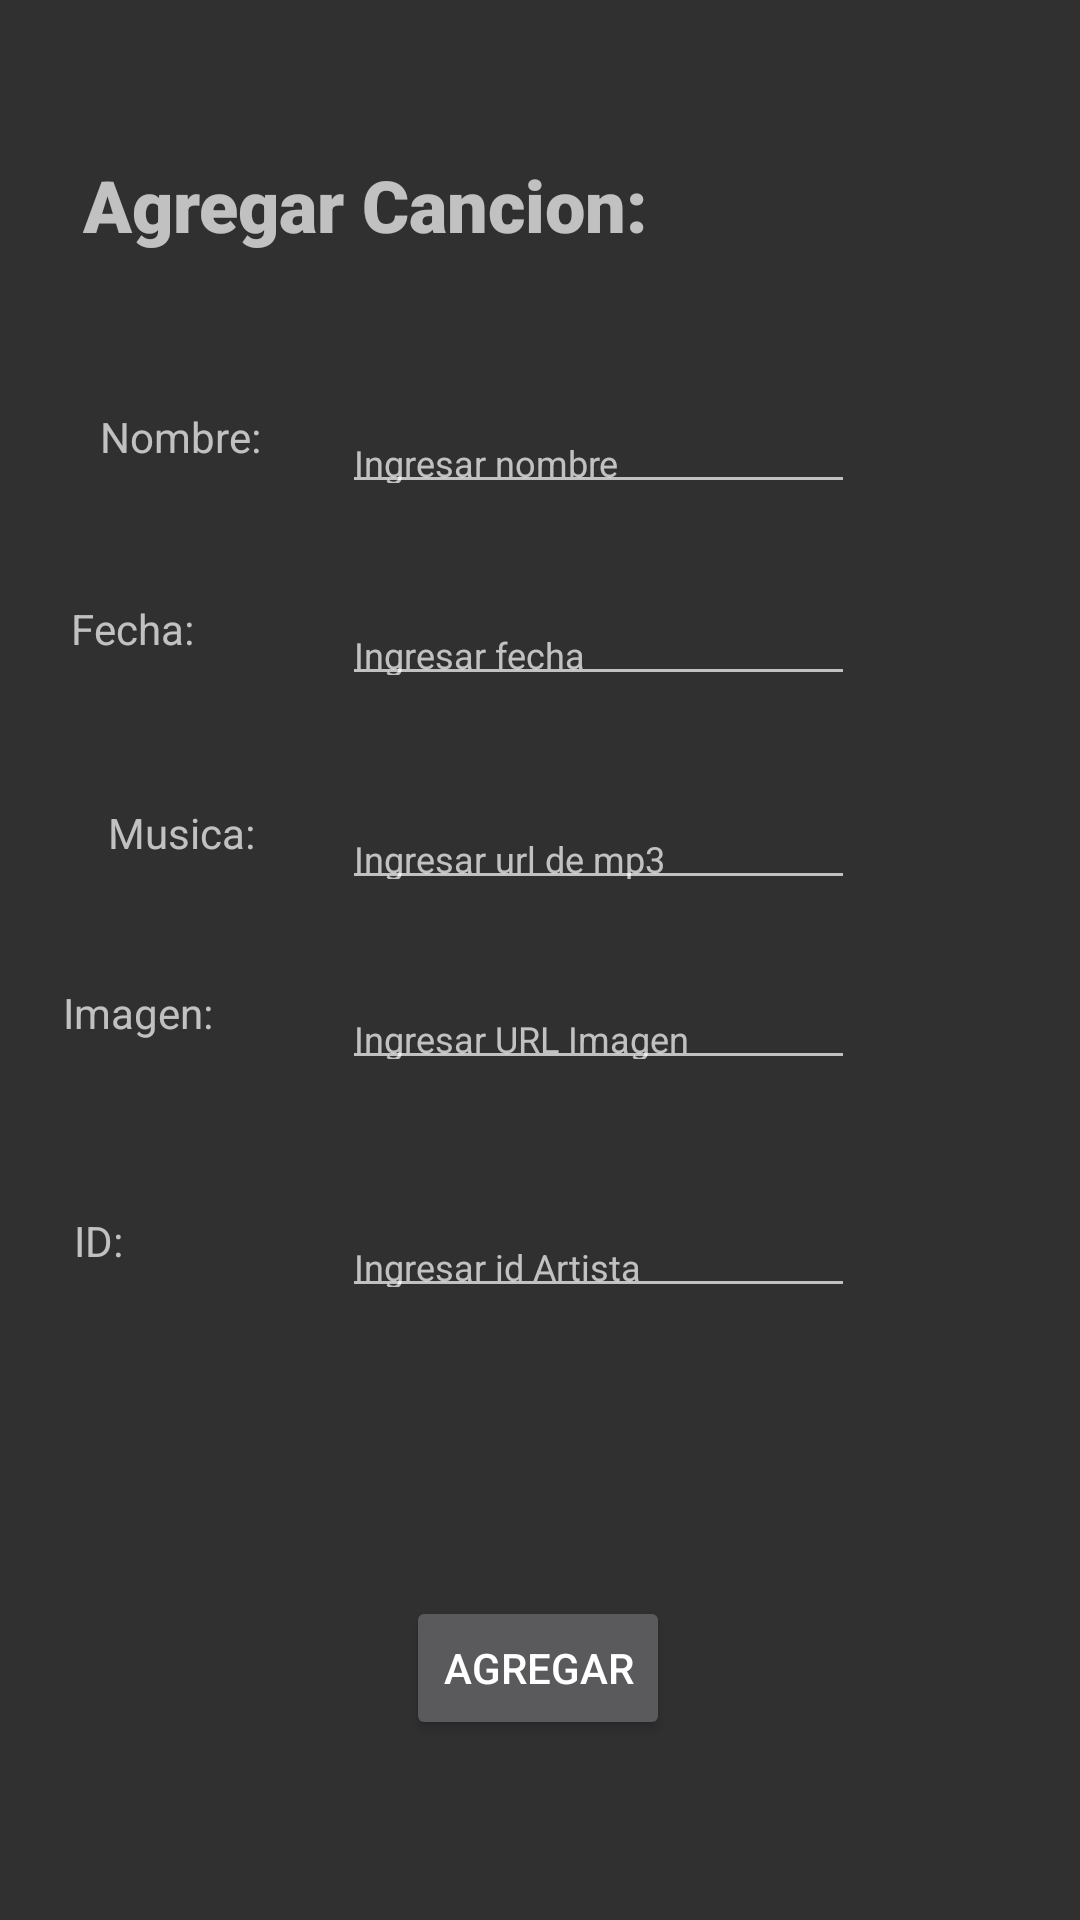

Reconstruct the res/layout file that produces this screen, plus the resources it refers to.
<!-- AndroidManifest.xml: application theme AppTheme -->
<!-- res/layout/activity_add_music.xml -->
<?xml version="1.0" encoding="utf-8"?>
<androidx.constraintlayout.widget.ConstraintLayout xmlns:android="http://schemas.android.com/apk/res/android"
    xmlns:app="http://schemas.android.com/apk/res-auto"
    xmlns:tools="http://schemas.android.com/tools"
    android:layout_width="match_parent"
    android:layout_height="match_parent"
    android:background="@drawable/background"
    tools:context=".AddMusic">

    <EditText
        android:id="@+id/editname"
        android:layout_width="171dp"
        android:layout_height="32dp"
        android:layout_marginTop="136dp"
        android:hint="Ingresar nombre"
        android:textSize="12sp"
        app:layout_constraintEnd_toEndOf="parent"
        app:layout_constraintHorizontal_bias="0.604"
        app:layout_constraintStart_toStartOf="parent"
        app:layout_constraintTop_toTopOf="parent" />


    <TextView
        android:id="@+id/txtNombre"
        android:layout_width="wrap_content"
        android:layout_height="wrap_content"
        android:layout_marginTop="136dp"
        android:text="Nombre:"
        app:layout_constraintEnd_toEndOf="parent"
        app:layout_constraintHorizontal_bias="0.109"
        app:layout_constraintStart_toStartOf="parent"
        app:layout_constraintTop_toTopOf="parent" />

    <EditText
        android:id="@+id/editFecha"
        android:layout_width="171dp"
        android:layout_height="32dp"
        android:layout_marginTop="200dp"
        android:hint="Ingresar fecha"
        android:textSize="12sp"
        app:layout_constraintEnd_toEndOf="parent"
        app:layout_constraintHorizontal_bias="0.604"
        app:layout_constraintStart_toStartOf="parent"
        app:layout_constraintTop_toTopOf="parent" />


    <TextView
        android:id="@+id/txtFecha"
        android:layout_width="wrap_content"
        android:layout_height="wrap_content"
        android:layout_marginTop="200dp"
        android:layout_marginEnd="16dp"
        android:text="Fecha:"
        app:layout_constraintEnd_toStartOf="@+id/editFecha"
        app:layout_constraintHorizontal_bias="0.413"
        app:layout_constraintStart_toStartOf="parent"
        app:layout_constraintTop_toTopOf="parent" />

    <EditText
        android:id="@+id/editUrlMusic"
        android:layout_width="171dp"
        android:layout_height="32dp"
        android:layout_marginTop="268dp"
        android:hint="Ingresar url de mp3"
        android:textSize="12sp"
        app:layout_constraintEnd_toEndOf="parent"
        app:layout_constraintHorizontal_bias="0.604"
        app:layout_constraintStart_toStartOf="parent"
        app:layout_constraintTop_toTopOf="parent" />

    <TextView
        android:id="@+id/txtURLMusic"
        android:layout_width="wrap_content"
        android:layout_height="wrap_content"
        android:layout_marginStart="36dp"
        android:layout_marginTop="268dp"
        android:layout_marginEnd="16dp"
        android:text="Musica:"
        app:layout_constraintEnd_toStartOf="@+id/editUrlMusic"
        app:layout_constraintHorizontal_bias="0.0"
        app:layout_constraintStart_toStartOf="parent"
        app:layout_constraintTop_toTopOf="parent" />

    <EditText
        android:id="@+id/editURLImage"
        android:layout_width="171dp"
        android:layout_height="32dp"
        android:layout_marginTop="328dp"
        android:hint="Ingresar URL Imagen"
        android:textSize="12sp"
        app:layout_constraintEnd_toEndOf="parent"
        app:layout_constraintHorizontal_bias="0.604"
        app:layout_constraintStart_toStartOf="parent"
        app:layout_constraintTop_toTopOf="parent" />


    <TextView
        android:id="@+id/txtURLImage"
        android:layout_width="wrap_content"
        android:layout_height="wrap_content"
        android:layout_marginTop="328dp"
        android:layout_marginEnd="16dp"
        android:text="Imagen:"
        app:layout_constraintEnd_toStartOf="@+id/editURLImage"
        app:layout_constraintHorizontal_bias="0.439"
        app:layout_constraintStart_toStartOf="parent"
        app:layout_constraintTop_toTopOf="parent" />

    <EditText
        android:id="@+id/editArtistaID"
        android:layout_width="171dp"
        android:layout_height="32dp"
        android:layout_marginTop="404dp"
        android:hint="Ingresar id Artista"
        android:textSize="12sp"
        app:layout_constraintEnd_toEndOf="parent"
        app:layout_constraintHorizontal_bias="0.604"
        app:layout_constraintStart_toStartOf="parent"
        app:layout_constraintTop_toTopOf="parent" />

    <TextView
        android:id="@+id/txtArtistaId"
        android:layout_width="wrap_content"
        android:layout_height="wrap_content"
        android:layout_marginTop="404dp"
        android:layout_marginEnd="16dp"
        android:text="ID:"
        app:layout_constraintEnd_toStartOf="@+id/editArtistaID"
        app:layout_constraintHorizontal_bias="0.3"
        app:layout_constraintStart_toStartOf="parent"
        app:layout_constraintTop_toTopOf="parent" />

    <TextView
        android:id="@+id/textView10"
        android:layout_width="wrap_content"
        android:layout_height="wrap_content"
        android:layout_marginTop="52dp"
        android:fontFamily="sans-serif-black"
        android:text="Agregar Cancion:"
        android:textSize="24sp"
        app:layout_constraintEnd_toEndOf="parent"
        app:layout_constraintHorizontal_bias="0.162"
        app:layout_constraintStart_toStartOf="parent"
        app:layout_constraintTop_toTopOf="parent" />

    <Button
        android:id="@+id/btn_Add"
        android:layout_width="wrap_content"
        android:layout_height="wrap_content"
        android:layout_marginTop="532dp"
        android:text="Agregar"
        app:layout_constraintEnd_toEndOf="parent"
        app:layout_constraintHorizontal_bias="0.498"
        app:layout_constraintStart_toStartOf="parent"
        app:layout_constraintTop_toTopOf="parent" />


</androidx.constraintlayout.widget.ConstraintLayout>
<!-- resources referenced by this layout -->
<resources>
  <style name="AppTheme" parent="Theme.AppCompat.NoActionBar">
  
      
          <item name="colorPrimary">@color/colorPrimary</item>
  
          <item name="colorPrimaryDark">@color/colorPrimaryDark</item>
          <item name="colorAccent">@color/colorAccent</item>
      </style>
  <!-- not gathered from this repository: default colours our renderer supplied (Android Studio template values) -->
  <color name="colorPrimary">#FF6200EE</color>
  <color name="colorPrimaryDark">#FF3700B3</color>
  <color name="colorAccent">#FF03DAC5</color>
</resources>
